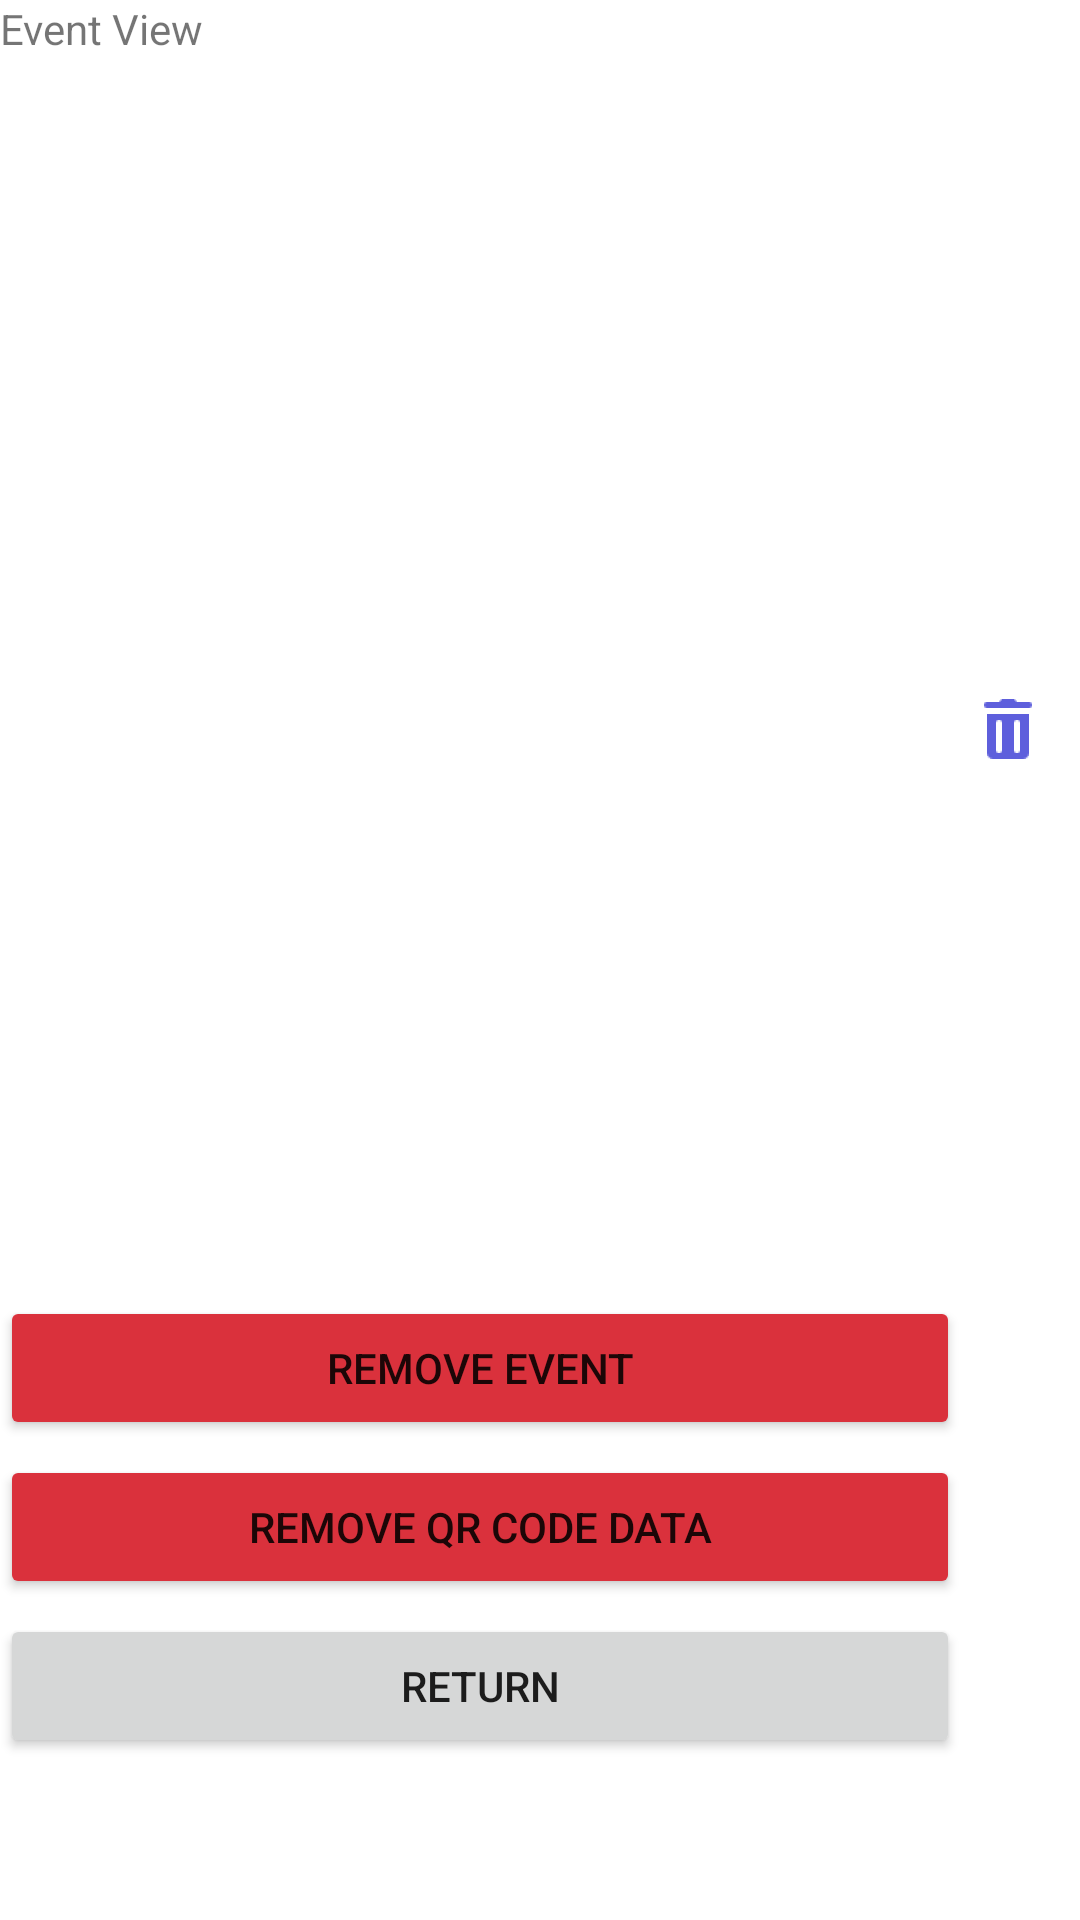

Reconstruct the res/layout file that produces this screen, plus the resources it refers to.
<!-- AndroidManifest.xml: application theme Theme.MyApplication. -->
<!-- res/layout/admin_event_details.xml -->
<?xml version="1.0" encoding="utf-8"?>
<LinearLayout
    xmlns:android="http://schemas.android.com/apk/res/android"
    android:layout_width="match_parent"
    android:layout_height="match_parent"
    android:orientation="vertical">
    <TextView
        android:id="@+id/event_view_title"
        android:layout_width="match_parent"
        android:layout_height="wrap_content"
        android:text="@string/event_view"/>
    <FrameLayout
        android:layout_width="match_parent"
        android:layout_height="200dp">
        <ImageView
            android:id="@+id/event_detail_poster"
            android:layout_width="match_parent"
            android:layout_height="match_parent"
            android:scaleType="fitCenter"
            android:adjustViewBounds="true"
            android:contentDescription="@string/event_poster"/>
    </FrameLayout>
    <ImageButton
        android:id="@+id/delete_poster_button"
        android:layout_width="48dp"
        android:layout_height="48dp"
        android:layout_gravity="end|bottom"
        android:background="@android:color/transparent"
        android:src="@drawable/ic_trash"
        android:contentDescription="delete_poster"
        android:padding="8dp"/>

    <TextView
        android:id="@+id/event_detail_name"
        android:layout_width="match_parent"
        android:layout_height="wrap_content"
        android:textSize="25sp"
        android:textStyle="bold"
        android:paddingTop="15dp"/>
    <TextView
        android:id="@+id/event_detail_description"
        android:layout_width="match_parent"
        android:layout_height="wrap_content"
        android:textSize="15sp"/>
    <TextView
        android:id="@+id/event_detail_datetime"
        android:layout_width="match_parent"
        android:layout_height="wrap_content"
        android:textSize="20sp"/>
    <TextView
        android:id="@+id/event_detail_regstart"
        android:layout_width="match_parent"
        android:layout_height="wrap_content"
        android:textSize="20sp"/>
    <TextView
        android:id="@+id/event_detail_regend"
        android:layout_width="match_parent"
        android:layout_height="wrap_content"
        android:textSize="20sp"/>
    <Button
        android:id="@+id/remove_event_button"
        android:layout_width="320dp"
        android:layout_height="wrap_content"
        android:text="@string/remove_event"
        android:layout_marginTop="15dp"
        android:backgroundTint="#DA313C"/>
    <Button
        android:id="@+id/remove_qr_button"
        android:layout_width="320dp"
        android:layout_height="wrap_content"
        android:text="@string/remove_qr_code_data"
        android:layout_marginTop="5dp"
        android:backgroundTint="#DA313C"/>
    <Button
        android:id="@+id/event_detail_return_button"
        android:layout_width="320dp"
        android:layout_height="wrap_content"
        android:text="@string/Return"
        android:layout_marginTop="5dp"/>

</LinearLayout>
<!-- resources referenced by this layout -->
<resources>
  <!-- drawable ic_trash: png bitmap (drawable-hdpi, 388 bytes) -->
  <string name="Return">Return</string>
  <string name="event_poster">event_poster</string>
  <string name="event_view">Event View</string>
  <string name="remove_event">Remove Event</string>
  <string name="remove_qr_code_data">Remove QR Code Data</string>
  <style name="Theme.MyApplication." parent="Theme.MaterialComponents.DayNight.DarkActionBar">
          
          <item name="colorPrimary">@color/purple_500</item>
          <item name="colorPrimaryVariant">@color/purple_700</item>
          <item name="colorOnPrimary">@color/white</item>
          
          <item name="colorSecondary">@color/teal_200</item>
          <item name="colorSecondaryVariant">@color/teal_700</item>
          <item name="colorOnSecondary">@color/black</item>
          
          <item name="android:statusBarColor">?attr/colorPrimaryVariant</item>
          
      </style>
  <color name="purple_500">#FF6200EE</color>
  <color name="purple_700">#FF3700B3</color>
  <color name="white">#FFFFFFFF</color>
  <color name="teal_200">#FF03DAC5</color>
  <color name="teal_700">#FF018786</color>
  <color name="black">#FF000000</color>
</resources>
